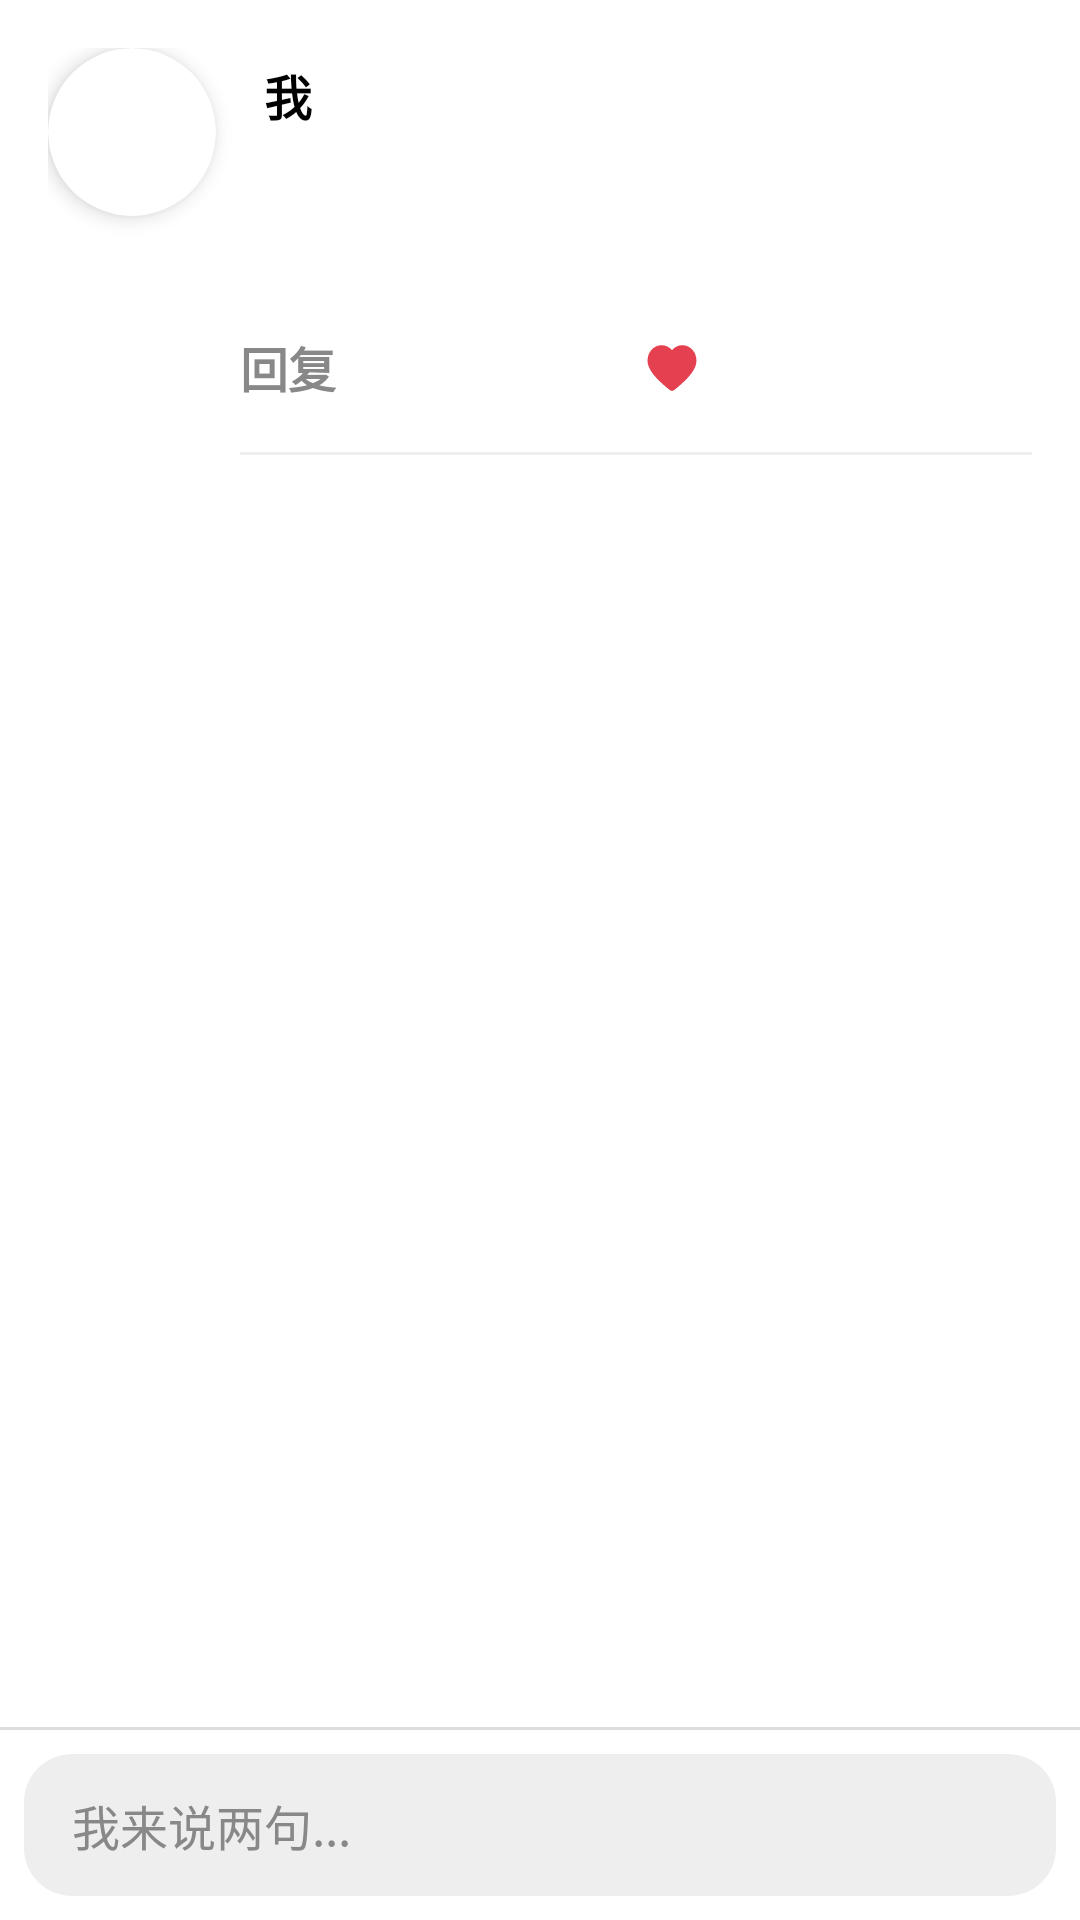

Write the Android layout XML for this screen, with the resource values it uses.
<!-- AndroidManifest.xml: application theme Theme.VideoShare -->
<!-- res/layout/activity_reply.xml -->
<?xml version="1.0" encoding="utf-8"?>
<LinearLayout xmlns:android="http://schemas.android.com/apk/res/android"
    xmlns:app="http://schemas.android.com/apk/res-auto"
    android:layout_width="match_parent"
    android:layout_height="match_parent"
    xmlns:tools="http://schemas.android.com/tools"
    android:orientation="vertical">

    <androidx.core.widget.NestedScrollView
        android:layout_width="match_parent"
        android:layout_height="0dp"
        android:layout_weight="1"
        android:fillViewport="true">

        <LinearLayout
            android:layout_width="match_parent"
            android:layout_height="match_parent"
            android:orientation="vertical">

            <LinearLayout
                android:layout_width="match_parent"
                android:layout_height="wrap_content"
                android:orientation="horizontal"
                android:paddingStart="16dp"
                android:paddingTop="16dp"
                android:paddingEnd="16dp">

                <androidx.cardview.widget.CardView
                    android:layout_width="wrap_content"
                    android:layout_height="wrap_content"
                    app:cardCornerRadius="28dp"
                    app:cardElevation="4dp">

                    <ImageView
                        android:id="@+id/head"
                        android:layout_width="56dp"
                        android:layout_height="56dp"
                        android:scaleType="centerCrop"
                        tools:src="@drawable/ic_launcher_background" />

                </androidx.cardview.widget.CardView>

                <LinearLayout
                    android:layout_width="0dp"
                    android:layout_height="wrap_content"
                    android:layout_marginStart="8dp"
                    android:layout_marginTop="4dp"
                    android:layout_weight="1"
                    android:orientation="vertical">

                    <LinearLayout
                        android:layout_width="wrap_content"
                        android:layout_height="wrap_content"
                        android:orientation="horizontal">

                        <TextView
                            android:id="@+id/nickname"
                            android:layout_width="wrap_content"
                            android:layout_height="wrap_content"
                            android:textColor="@color/gray_888"
                            android:textSize="16sp"
                            tools:text="火热的心" />

                        <TextView
                            android:id="@+id/me"
                            android:layout_width="wrap_content"
                            android:layout_height="wrap_content"
                            android:layout_marginStart="8dp"
                            android:text="我"
                            android:textColor="@color/black"
                            android:textSize="16sp"
                            android:textStyle="bold" />

                    </LinearLayout>

                    <TextView
                        android:id="@+id/content"
                        android:layout_width="wrap_content"
                        android:layout_height="wrap_content"
                        android:layout_marginTop="8dp"
                        android:textColor="@color/gray_333"
                        android:textSize="16sp"
                        tools:text="评论评论评论评论评论评论评论评论评论评论" />

                    <LinearLayout
                        android:layout_width="match_parent"
                        android:layout_height="wrap_content"
                        android:layout_marginTop="8dp"
                        android:orientation="horizontal">

                        <TextView
                            android:id="@+id/date"
                            android:layout_width="wrap_content"
                            android:layout_height="wrap_content"
                            android:textColor="@color/gray_888"
                            android:textSize="16sp"
                            tools:text="2023年3月19日" />

                    </LinearLayout>

                    <LinearLayout
                        android:layout_width="match_parent"
                        android:layout_height="wrap_content"
                        android:layout_marginTop="8dp"
                        android:orientation="horizontal">

                        <TextView
                            android:id="@+id/reply"
                            android:layout_width="0dp"
                            android:layout_height="wrap_content"
                            android:layout_weight="1"
                            android:text="回复"
                            android:textColor="@color/gray_888"
                            android:textSize="16sp"
                            android:textStyle="bold" />

                        <LinearLayout
                            android:id="@+id/like"
                            android:layout_width="0dp"
                            android:layout_height="wrap_content"
                            android:layout_weight="1"
                            android:orientation="horizontal">

                            <ImageView
                                android:id="@+id/like_icon"
                                android:layout_width="24dp"
                                android:layout_height="24dp"
                                android:padding="2dp"
                                android:src="@drawable/ic_love_true" />

                            <TextView
                                android:id="@+id/like_count"
                                android:layout_width="wrap_content"
                                android:layout_height="wrap_content"
                                android:layout_marginStart="4dp"
                                android:textColor="@color/gray_888"
                                android:textSize="16sp"
                                android:textStyle="bold"
                                tools:text="100" />

                        </LinearLayout>

                    </LinearLayout>

                    <View
                        android:layout_width="match_parent"
                        android:layout_height="1dp"
                        android:layout_marginTop="16dp"
                        android:background="@color/gray_eee" />

                </LinearLayout>

            </LinearLayout>

            <androidx.recyclerview.widget.RecyclerView
                android:id="@+id/recycler"
                android:layout_width="match_parent"
                android:layout_height="match_parent"
                app:layoutManager="androidx.recyclerview.widget.LinearLayoutManager" />

        </LinearLayout>

    </androidx.core.widget.NestedScrollView>

    <View
        android:layout_width="match_parent"
        android:layout_height="1dp"
        android:background="@color/gray_ddd" />

    <EditText
        android:id="@+id/input"
        android:layout_width="match_parent"
        android:layout_height="wrap_content"
        android:layout_marginStart="8dp"
        android:layout_marginTop="8dp"
        android:layout_marginEnd="8dp"
        android:layout_marginBottom="8dp"
        android:background="@drawable/bg_input"
        android:hint="我来说两句..."
        android:imeOptions="actionSend"
        android:singleLine="true"
        android:textColor="@color/black"
        android:textColorHint="@color/gray_888"
        android:textSize="16sp" />

</LinearLayout>
<!-- resources referenced by this layout -->
<resources>
  <color name="black">#FF000000</color>
  <color name="gray_333">#333333</color>
  <color name="gray_888">#888888</color>
  <color name="gray_ddd">#DDDDDD</color>
  <color name="gray_eee">#EEEEEE</color>
  <!-- drawable bg_input (drawable) -->
  <?xml version="1.0" encoding="utf-8"?>
  <shape xmlns:android="http://schemas.android.com/apk/res/android">
      <corners android:radius="16dp" />
      <solid android:color="@color/gray_eee" />
      <padding
          android:bottom="12dp"
          android:left="16dp"
          android:right="16dp"
          android:top="12dp" />
  </shape>
  <!-- drawable ic_love_true (drawable) -->
  <?xml version="1.0" encoding="utf-8"?>
  <vector xmlns:android="http://schemas.android.com/apk/res/android"
      android:width="48dp"
      android:height="48dp"
      android:viewportWidth="1024"
      android:viewportHeight="1024">
      <path
          android:fillColor="#E5404F"
          android:pathData="M512 901.746939c-13.583673 0-26.122449-4.179592-37.093878-13.061225-8.881633-7.314286-225.697959-175.020408-312.424489-311.379592C133.746939 532.37551 94.040816 471.24898 94.040816 384.522449c0-144.718367 108.146939-262.269388 240.326531-262.269388 67.395918 0 131.657143 30.82449 177.632653 84.636735 45.453061-54.334694 109.191837-84.636735 177.110204-84.636735 132.702041 0 240.326531 117.55102 240.326531 262.269388 0 85.159184-37.093878 143.673469-67.395919 191.216327l-1.044898 1.567346c-86.726531 136.359184-303.542857 304.587755-312.424489 311.379592-10.44898 8.359184-22.987755 13.061224-36.571429 13.061225z" />
  </vector>
  <style name="Theme.VideoShare" parent="Theme.MaterialComponents.DayNight.DarkActionBar">
          
  
          <item name="colorPrimary">@color/teal_200</item>
  
          <item name="colorPrimaryVariant">@color/teal_700</item>
          <item name="colorOnPrimary">@color/white</item>
          
          <item name="colorSecondary">@color/teal_200</item>
          <item name="colorSecondaryVariant">@color/teal_700</item>
          <item name="colorOnSecondary">@color/black</item>
          
          <item name="android:statusBarColor" tools:targetApi="l">?attr/colorPrimaryVariant</item>
          
      </style>
  <color name="teal_200">#FF03DAC5</color>
  <color name="teal_700">#FF018786</color>
  <color name="white">#FFFFFFFF</color>
</resources>
